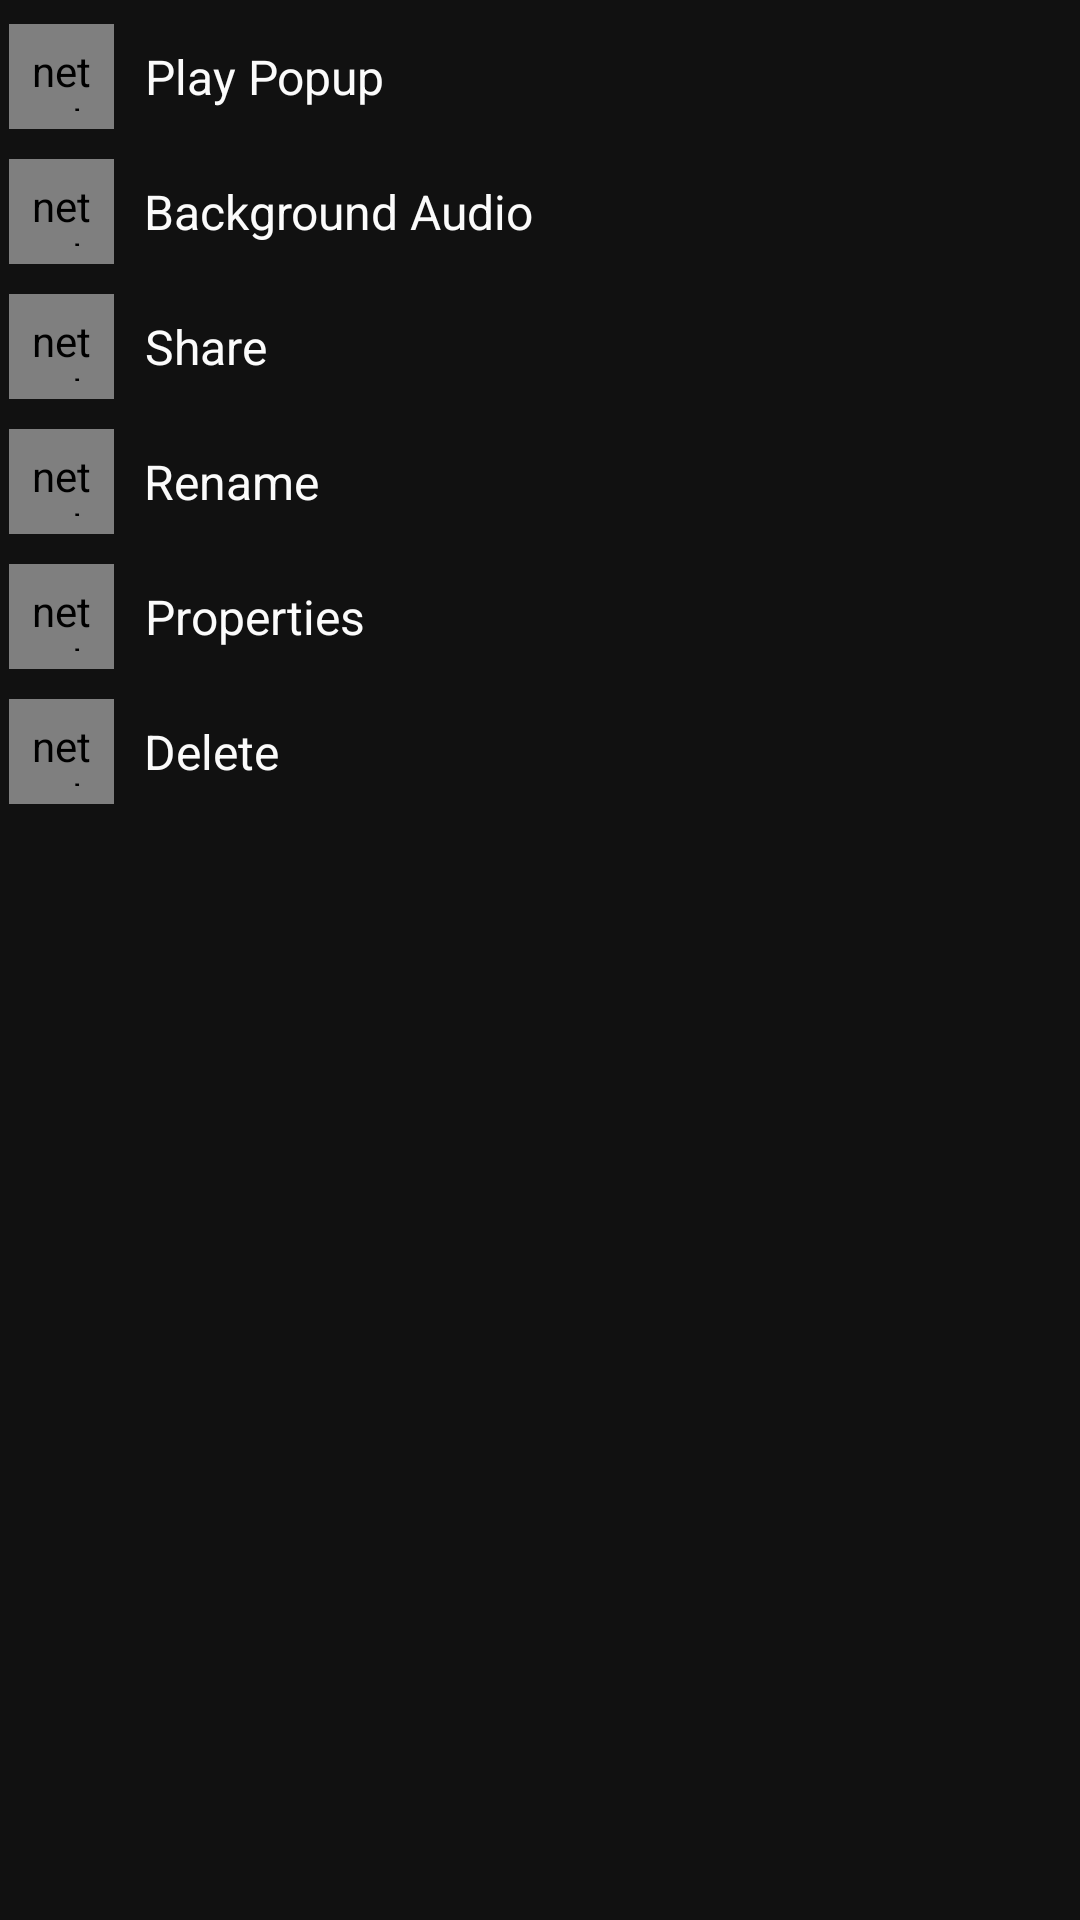

Write the Android layout XML for this screen, with the resource values it uses.
<!-- AndroidManifest.xml: application theme AppThemeDarkBasic -->
<!-- res/layout/video_option_dialog.xml -->
<?xml version="1.0" encoding="utf-8"?>
<LinearLayout xmlns:android="http://schemas.android.com/apk/res/android"
    android:layout_width="match_parent"
    android:layout_height="match_parent"
    xmlns:app="http://schemas.android.com/apk/res-auto"
    android:background="?attr/background_color"
    android:padding="3dp"
    android:orientation="vertical">

    <LinearLayout
        android:id="@+id/option_play_popup"
        android:background="@color/transparent"
        android:layout_width="match_parent"
        android:layout_height="wrap_content"
        android:orientation="horizontal"
        android:paddingBottom="5dp"
        android:paddingTop="5dp">

        <net.steamcrafted.materialiconlib.MaterialIconView
            android:layout_width="35dp"
            android:layout_height="35dp"
            android:padding="6dp"
            app:materialIcon="arrange_bring_forward"
            app:materialIconColor="?attr/text_color"
            app:materialIconSize="20dp" />

        <TextView
            android:layout_marginStart="10dp"
            android:layout_width="wrap_content"
            android:layout_height="match_parent"
            android:gravity="center"
            android:text="@string/action_play_popup"
            android:textColor="?attr/text_color"
            android:textSize="16sp" />


    </LinearLayout>

    <LinearLayout
        android:id="@+id/option_play_audio"
        android:background="@color/transparent"
        android:layout_width="match_parent"
        android:layout_height="wrap_content"
        android:orientation="horizontal"
        android:paddingBottom="5dp"
        android:paddingTop="5dp">

        <net.steamcrafted.materialiconlib.MaterialIconView
            android:layout_width="35dp"
            android:layout_height="35dp"
            android:padding="6dp"
            app:materialIcon="music_note"
            app:materialIconColor="?attr/text_color"
            app:materialIconSize="20dp" />

        <TextView
            android:layout_marginStart="10dp"
            android:layout_width="wrap_content"
            android:layout_height="match_parent"
            android:gravity="center"
            android:text="@string/action_play_background"
            android:textColor="?attr/text_color"
            android:textSize="16sp" />


    </LinearLayout>

    <LinearLayout
        android:id="@+id/option_share"
        android:background="@color/transparent"
        android:layout_width="match_parent"
        android:layout_height="wrap_content"
        android:orientation="horizontal"
        android:paddingBottom="5dp"
        android:paddingTop="5dp">

        <net.steamcrafted.materialiconlib.MaterialIconView
            android:layout_width="35dp"
            android:layout_height="35dp"
            android:padding="6dp"
            app:materialIcon="share"
            app:materialIconColor="?attr/text_color"
            app:materialIconSize="20dp" />

        <TextView
            android:layout_marginStart="10dp"
            android:layout_width="wrap_content"
            android:layout_height="match_parent"
            android:gravity="center"
            android:text="@string/action_share"
            android:textColor="?attr/text_color"
            android:textSize="16sp" />


    </LinearLayout>
    <LinearLayout
        android:id="@+id/option_rename"
        android:background="@color/transparent"
        android:layout_width="match_parent"
        android:layout_height="wrap_content"
        android:orientation="horizontal"
        android:paddingBottom="5dp"
        android:paddingTop="5dp">

        <net.steamcrafted.materialiconlib.MaterialIconView

            android:layout_width="35dp"
            android:layout_height="35dp"
            android:padding="6dp"
            app:materialIcon="rename_box"
            app:materialIconColor="?attr/text_color"
            app:materialIconSize="20dp" />

        <TextView
            android:layout_marginStart="10dp"
            android:layout_width="wrap_content"
            android:layout_height="match_parent"
            android:gravity="center"
            android:text="@string/action_rename"
            android:textColor="?attr/text_color"
            android:textSize="16sp" />


    </LinearLayout>
    <LinearLayout
        android:id="@+id/option_info"
        android:background="@color/transparent"
        android:layout_width="match_parent"
        android:layout_height="wrap_content"
        android:orientation="horizontal"
        android:paddingBottom="5dp"
        android:paddingTop="5dp">

        <net.steamcrafted.materialiconlib.MaterialIconView
            android:layout_width="35dp"
            android:layout_height="35dp"
            android:padding="6dp"
            app:materialIcon="information"
            app:materialIconColor="?attr/text_color"
            app:materialIconSize="20dp" />

        <TextView
            android:layout_marginStart="10dp"
            android:layout_width="wrap_content"
            android:layout_height="match_parent"
            android:gravity="center"
            android:text="@string/properties"
            android:textColor="?attr/text_color"
            android:textSize="16sp" />


    </LinearLayout>
    <LinearLayout
        android:id="@+id/option_delete"
        android:background="@color/transparent"
        android:layout_width="match_parent"
        android:layout_height="wrap_content"
        android:orientation="horizontal"
        android:paddingBottom="5dp"
        android:paddingTop="5dp">

        <net.steamcrafted.materialiconlib.MaterialIconView
            android:layout_width="35dp"
            android:layout_height="35dp"
            android:padding="6dp"
            app:materialIcon="delete"
            app:materialIconColor="?attr/text_color"
            app:materialIconSize="20dp" />

        <TextView
            android:layout_marginStart="10dp"
            android:layout_width="wrap_content"
            android:layout_height="match_parent"
            android:gravity="center"
            android:text="@string/action_delete"
            android:textColor="?attr/text_color"
            android:textSize="16sp" />


    </LinearLayout>


</LinearLayout>
<!-- resources referenced by this layout -->
<resources>
  <color name="transparent">#00000000</color>
  <string name="action_delete">Delete</string>
  <string name="action_play_background">Background Audio</string>
  <string name="action_play_popup">Play Popup</string>
  <string name="action_rename">Rename</string>
  <string name="action_share">Share</string>
  <string name="properties">Properties</string>
  <style name="AppThemeDarkBasic" parent="Theme.AppCompat.NoActionBar">
          
          
          
          
  
          
          <item name="android:textColorPrimary">@color/white</item>
  
          
          <item name="colorPrimary">@color/black</item>
          <item name="colorPrimaryDark">@color/black</item>
          <item name="colorAccent">@color/nice_green</item>
  
          
          <item name="accent_color">@color/black</item>
          
          <item name="text_color">@color/white70</item>
          
          <item name="them_color_opp">@color/white70</item>
          
          <item name="background_customize">@color/bg_customize1</item>
          
          <item name="background_color">@color/black0</item>
  
          
          <item name="alertDialogTheme">@style/MyAlertDialogStyle</item>
          <item name="alertDialogStyle">@style/MyAlertDialogStyle</item>
      </style>
  <color name="white">#fbfbfb</color>
  <color name="black">#000000</color>
  <color name="nice_green">#239B56</color>
  <color name="white70">#fbfbfb</color>
  <color name="bg_customize1">#66000000</color>
  <color name="black0">#111111</color>
  <style name="MyAlertDialogStyle" parent="Theme.AppCompat.Light.Dialog.Alert">
          <item name="android:background">@color/white70</item>
          <item name="buttonBarPositiveButtonStyle">@style/MyAlertDialogButtonStyle</item>
          <item name="buttonBarNegativeButtonStyle">@style/MyAlertDialogButtonStyle</item>
          <item name="buttonBarNeutralButtonStyle">@style/MyAlertDialogButtonStyle</item>
      </style>
  <style name="MyAlertDialogButtonStyle" parent="@style/Widget.AppCompat.Button.ButtonBar.AlertDialog">
          <item name="android:textColor">@color/colorAccent</item>
          <item name="android:textSize">@dimen/text_size_medium</item>
      </style>
  <color name="colorAccent">#FF4081</color>
</resources>
